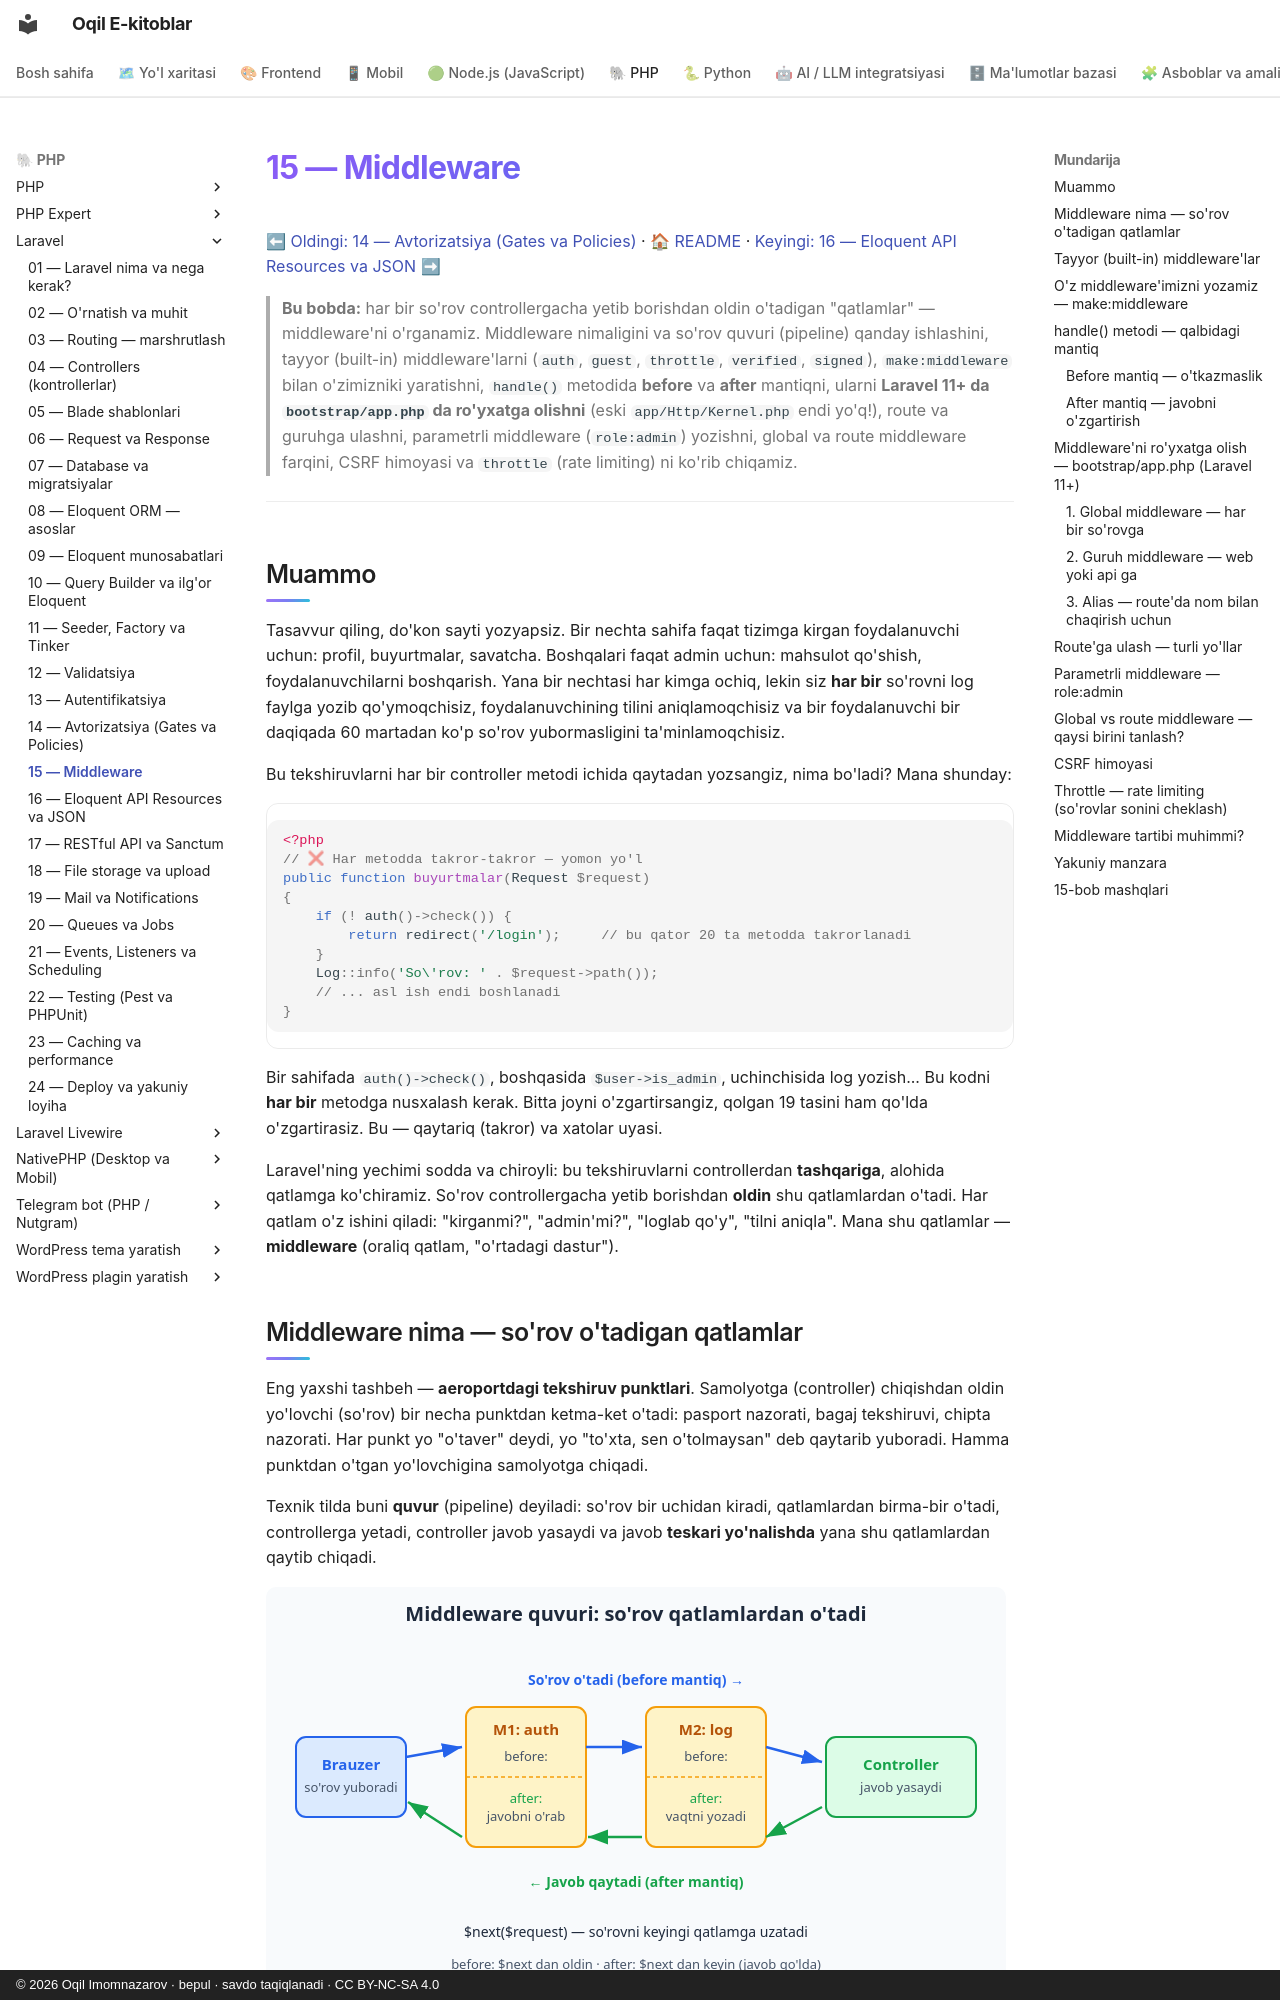

repository: iOqil/e-book · page: laravel/15-middleware/index.html · generator: mkdocs · copyright: © 2026 Oqil Imomnazarov · bepul · savdo taqiqlanadi · CC BY-NC-SA 4.0

# 15 — Middleware

[⬅ Oldingi: 14 — Avtorizatsiya (Gates va Policies)](./14-avtorizatsiya.md) · [🏠 README](./README.md) · [Keyingi: 16 — Eloquent API Resources va JSON ➡](./16-api-resources.md)

> **Bu bobda:** har bir so'rov controllergacha yetib borishdan oldin o'tadigan "qatlamlar" — middleware'ni o'rganamiz. Middleware nimaligini va so'rov quvuri (pipeline) qanday ishlashini, tayyor (built-in) middleware'larni (`auth`, `guest`, `throttle`, `verified`, `signed`), `make:middleware` bilan o'zimizniki yaratishni, `handle()` metodida **before** va **after** mantiqni, ularni **Laravel 11+ da `bootstrap/app.php` da ro'yxatga olishni** (eski `app/Http/Kernel.php` endi yo'q!), route va guruhga ulashni, parametrli middleware (`role:admin`) yozishni, global va route middleware farqini, CSRF himoyasi va `throttle` (rate limiting) ni ko'rib chiqamiz.

---

## Muammo

Tasavvur qiling, do'kon sayti yozyapsiz. Bir nechta sahifa faqat tizimga kirgan foydalanuvchi uchun: profil, buyurtmalar, savatcha. Boshqalari faqat admin uchun: mahsulot qo'shish, foydalanuvchilarni boshqarish. Yana bir nechtasi har kimga ochiq, lekin siz **har bir** so'rovni log faylga yozib qo'ymoqchisiz, foydalanuvchining tilini aniqlamoqchisiz va bir foydalanuvchi bir daqiqada 60 martadan ko'p so'rov yubormasligini ta'minlamoqchisiz.

Bu tekshiruvlarni har bir controller metodi ichida qaytadan yozsangiz, nima bo'ladi? Mana shunday:

```php
<?php
// ❌ Har metodda takror-takror — yomon yo'l
public function buyurtmalar(Request $request)
{
    if (! auth()->check()) {
        return redirect('/login');     // bu qator 20 ta metodda takrorlanadi
    }
    Log::info('So\'rov: ' . $request->path());
    // ... asl ish endi boshlanadi
}
```

Bir sahifada `auth()->check()`, boshqasida `$user->is_admin`, uchinchisida log yozish... Bu kodni **har bir** metodga nusxalash kerak. Bitta joyni o'zgartirsangiz, qolgan 19 tasini ham qo'lda o'zgartirasiz. Bu — qaytariq (takror) va xatolar uyasi.

Laravel'ning yechimi sodda va chiroyli: bu tekshiruvlarni controllerdan **tashqariga**, alohida qatlamga ko'chiramiz. So'rov controllergacha yetib borishdan **oldin** shu qatlamlardan o'tadi. Har qatlam o'z ishini qiladi: "kirganmi?", "admin'mi?", "loglab qo'y", "tilni aniqla". Mana shu qatlamlar — **middleware** (oraliq qatlam, "o'rtadagi dastur").
